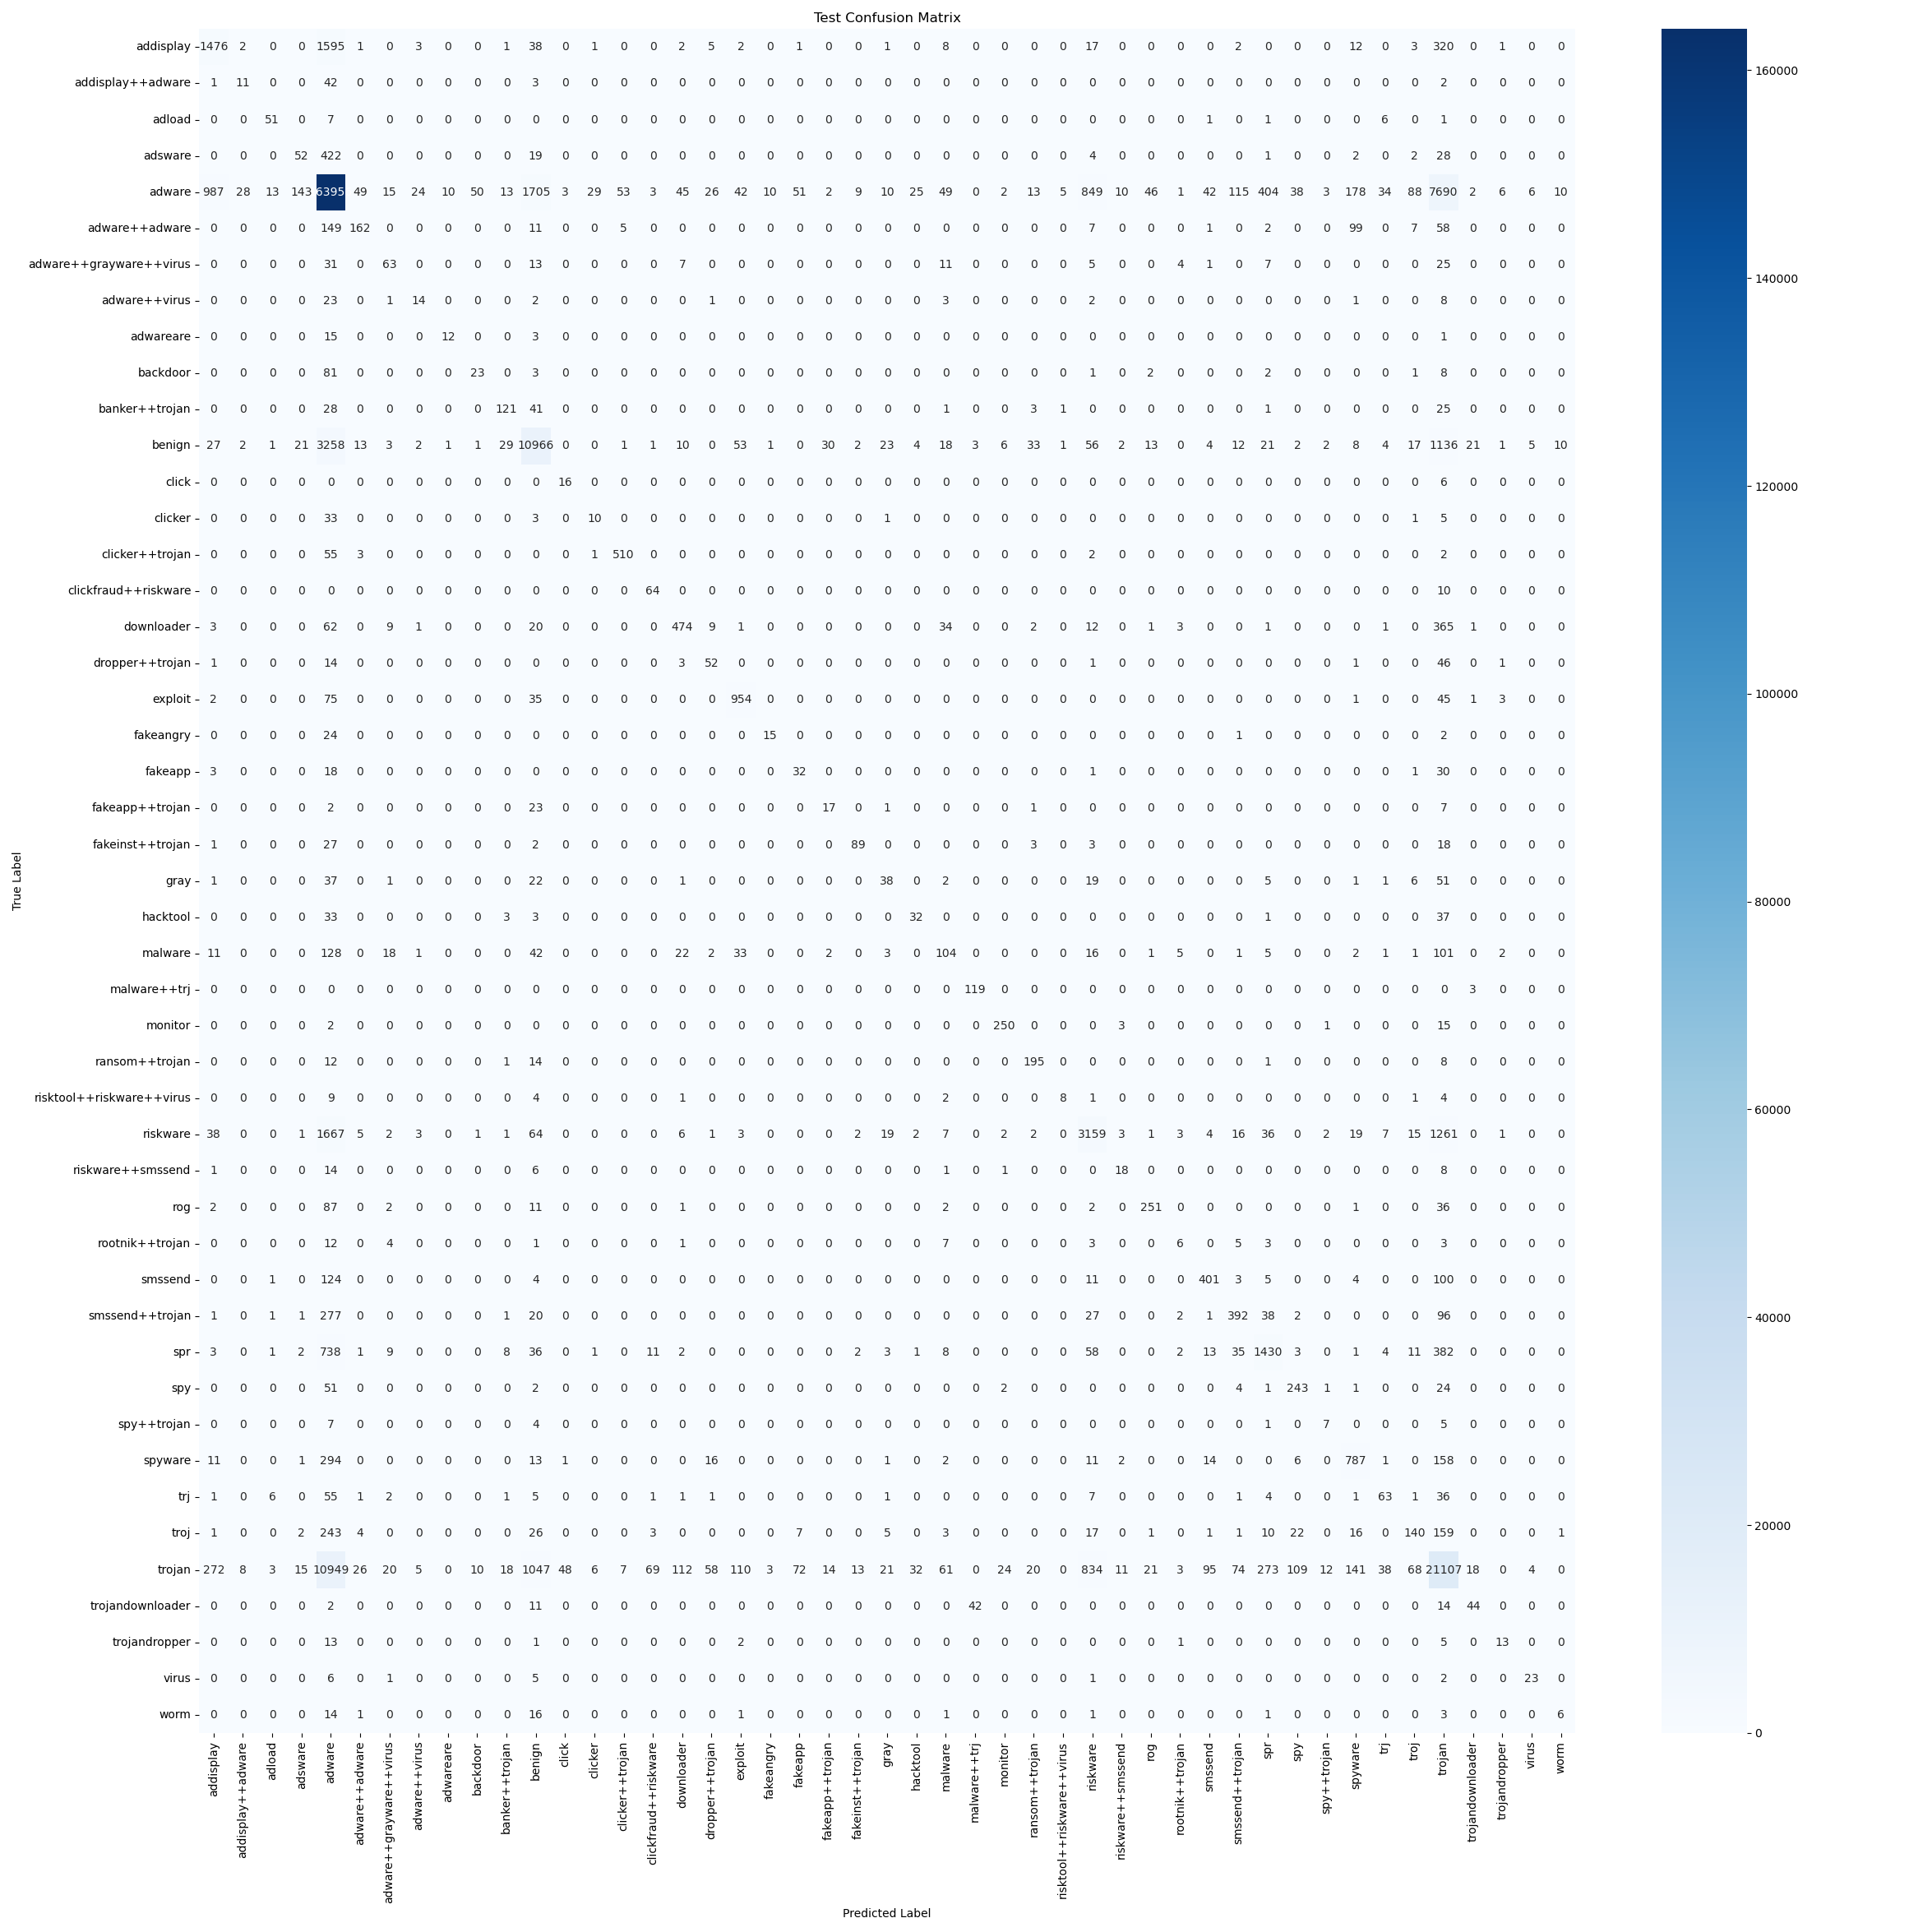

The file beside this chart, header and first rows:
, addisplay, addisplay++adware, adload, adsware, adware, adware++adware, adware++grayware++virus, adware++virus, adwareare, backdoor, banker++trojan, benign, click, clicker, clicker++trojan, clickfraud++riskware, downloader, dropper++trojan, exploit, fakeangry, fakeapp, fakeapp++trojan, fakeinst++trojan
addisplay, 1476, 2, 0, 0, 1595, 1, 0, 3, 0, 0, 1, 38, 0, 1, 0, 0, 2, 5, 2, 0, 1, 0, 0
addisplay++adware, 1, 11, 0, 0, 42, 0, 0, 0, 0, 0, 0, 3, 0, 0, 0, 0, 0, 0, 0, 0, 0, 0, 0
adload, 0, 0, 51, 0, 7, 0, 0, 0, 0, 0, 0, 0, 0, 0, 0, 0, 0, 0, 0, 0, 0, 0, 0
adsware, 0, 0, 0, 52, 422, 0, 0, 0, 0, 0, 0, 19, 0, 0, 0, 0, 0, 0, 0, 0, 0, 0, 0
adware, 987, 28, 13, 143, 163956, 49, 15, 24, 10, 50, 13, 1705, 3, 29, 53, 3, 45, 26, 42, 10, 51, 2, 9
adware++adware, 0, 0, 0, 0, 149, 162, 0, 0, 0, 0, 0, 11, 0, 0, 5, 0, 0, 0, 0, 0, 0, 0, 0
adware++grayware++virus, 0, 0, 0, 0, 31, 0, 63, 0, 0, 0, 0, 13, 0, 0, 0, 0, 7, 0, 0, 0, 0, 0, 0
adware++virus, 0, 0, 0, 0, 23, 0, 1, 14, 0, 0, 0, 2, 0, 0, 0, 0, 0, 1, 0, 0, 0, 0, 0
adwareare, 0, 0, 0, 0, 15, 0, 0, 0, 12, 0, 0, 3, 0, 0, 0, 0, 0, 0, 0, 0, 0, 0, 0
backdoor, 0, 0, 0, 0, 81, 0, 0, 0, 0, 23, 0, 3, 0, 0, 0, 0, 0, 0, 0, 0, 0, 0, 0
banker++trojan, 0, 0, 0, 0, 28, 0, 0, 0, 0, 0, 121, 41, 0, 0, 0, 0, 0, 0, 0, 0, 0, 0, 0
benign, 27, 2, 1, 21, 3258, 13, 3, 2, 1, 1, 29, 10966, 0, 0, 1, 1, 10, 0, 53, 1, 0, 30, 2
click, 0, 0, 0, 0, 0, 0, 0, 0, 0, 0, 0, 0, 16, 0, 0, 0, 0, 0, 0, 0, 0, 0, 0
clicker, 0, 0, 0, 0, 33, 0, 0, 0, 0, 0, 0, 3, 0, 10, 0, 0, 0, 0, 0, 0, 0, 0, 0
clicker++trojan, 0, 0, 0, 0, 55, 3, 0, 0, 0, 0, 0, 0, 0, 1, 510, 0, 0, 0, 0, 0, 0, 0, 0
clickfraud++riskware, 0, 0, 0, 0, 0, 0, 0, 0, 0, 0, 0, 0, 0, 0, 0, 64, 0, 0, 0, 0, 0, 0, 0
downloader, 3, 0, 0, 0, 62, 0, 9, 1, 0, 0, 0, 20, 0, 0, 0, 0, 474, 9, 1, 0, 0, 0, 0
dropper++trojan, 1, 0, 0, 0, 14, 0, 0, 0, 0, 0, 0, 0, 0, 0, 0, 0, 3, 52, 0, 0, 0, 0, 0
exploit, 2, 0, 0, 0, 75, 0, 0, 0, 0, 0, 0, 35, 0, 0, 0, 0, 0, 0, 954, 0, 0, 0, 0
fakeangry, 0, 0, 0, 0, 24, 0, 0, 0, 0, 0, 0, 0, 0, 0, 0, 0, 0, 0, 0, 15, 0, 0, 0
fakeapp, 3, 0, 0, 0, 18, 0, 0, 0, 0, 0, 0, 0, 0, 0, 0, 0, 0, 0, 0, 0, 32, 0, 0
fakeapp++trojan, 0, 0, 0, 0, 2, 0, 0, 0, 0, 0, 0, 23, 0, 0, 0, 0, 0, 0, 0, 0, 0, 17, 0
fakeinst++trojan, 1, 0, 0, 0, 27, 0, 0, 0, 0, 0, 0, 2, 0, 0, 0, 0, 0, 0, 0, 0, 0, 0, 89
gray, 1, 0, 0, 0, 37, 0, 1, 0, 0, 0, 0, 22, 0, 0, 0, 0, 1, 0, 0, 0, 0, 0, 0
hacktool, 0, 0, 0, 0, 33, 0, 0, 0, 0, 0, 3, 3, 0, 0, 0, 0, 0, 0, 0, 0, 0, 0, 0
malware, 11, 0, 0, 0, 128, 0, 18, 1, 0, 0, 0, 42, 0, 0, 0, 0, 22, 2, 33, 0, 0, 2, 0
malware++trj, 0, 0, 0, 0, 0, 0, 0, 0, 0, 0, 0, 0, 0, 0, 0, 0, 0, 0, 0, 0, 0, 0, 0
monitor, 0, 0, 0, 0, 2, 0, 0, 0, 0, 0, 0, 0, 0, 0, 0, 0, 0, 0, 0, 0, 0, 0, 0
ransom++trojan, 0, 0, 0, 0, 12, 0, 0, 0, 0, 0, 1, 14, 0, 0, 0, 0, 0, 0, 0, 0, 0, 0, 0
risktool++riskware++virus, 0, 0, 0, 0, 9, 0, 0, 0, 0, 0, 0, 4, 0, 0, 0, 0, 1, 0, 0, 0, 0, 0, 0
riskware, 38, 0, 0, 1, 1667, 5, 2, 3, 0, 1, 1, 64, 0, 0, 0, 0, 6, 1, 3, 0, 0, 0, 2
riskware++smssend, 1, 0, 0, 0, 14, 0, 0, 0, 0, 0, 0, 6, 0, 0, 0, 0, 0, 0, 0, 0, 0, 0, 0
rog, 2, 0, 0, 0, 87, 0, 2, 0, 0, 0, 0, 11, 0, 0, 0, 0, 1, 0, 0, 0, 0, 0, 0
rootnik++trojan, 0, 0, 0, 0, 12, 0, 4, 0, 0, 0, 0, 1, 0, 0, 0, 0, 1, 0, 0, 0, 0, 0, 0
smssend, 0, 0, 1, 0, 124, 0, 0, 0, 0, 0, 0, 4, 0, 0, 0, 0, 0, 0, 0, 0, 0, 0, 0
smssend++trojan, 1, 0, 1, 1, 277, 0, 0, 0, 0, 0, 1, 20, 0, 0, 0, 0, 0, 0, 0, 0, 0, 0, 0
spr, 3, 0, 1, 2, 738, 1, 9, 0, 0, 0, 8, 36, 0, 1, 0, 11, 2, 0, 0, 0, 0, 0, 2
spy, 0, 0, 0, 0, 51, 0, 0, 0, 0, 0, 0, 2, 0, 0, 0, 0, 0, 0, 0, 0, 0, 0, 0
spy++trojan, 0, 0, 0, 0, 7, 0, 0, 0, 0, 0, 0, 4, 0, 0, 0, 0, 0, 0, 0, 0, 0, 0, 0
spyware, 11, 0, 0, 1, 294, 0, 0, 0, 0, 0, 0, 13, 1, 0, 0, 0, 0, 16, 0, 0, 0, 0, 0
trj, 1, 0, 6, 0, 55, 1, 2, 0, 0, 0, 1, 5, 0, 0, 0, 1, 1, 1, 0, 0, 0, 0, 0
troj, 1, 0, 0, 2, 243, 4, 0, 0, 0, 0, 0, 26, 0, 0, 0, 3, 0, 0, 0, 0, 7, 0, 0
trojan, 272, 8, 3, 15, 10949, 26, 20, 5, 0, 10, 18, 1047, 48, 6, 7, 69, 112, 58, 110, 3, 72, 14, 13
trojandownloader, 0, 0, 0, 0, 2, 0, 0, 0, 0, 0, 0, 11, 0, 0, 0, 0, 0, 0, 0, 0, 0, 0, 0
trojandropper, 0, 0, 0, 0, 13, 0, 0, 0, 0, 0, 0, 1, 0, 0, 0, 0, 0, 0, 2, 0, 0, 0, 0
virus, 0, 0, 0, 0, 6, 0, 1, 0, 0, 0, 0, 5, 0, 0, 0, 0, 0, 0, 0, 0, 0, 0, 0
worm, 0, 0, 0, 0, 14, 1, 0, 0, 0, 0, 0, 16, 0, 0, 0, 0, 0, 0, 1, 0, 0, 0, 0
